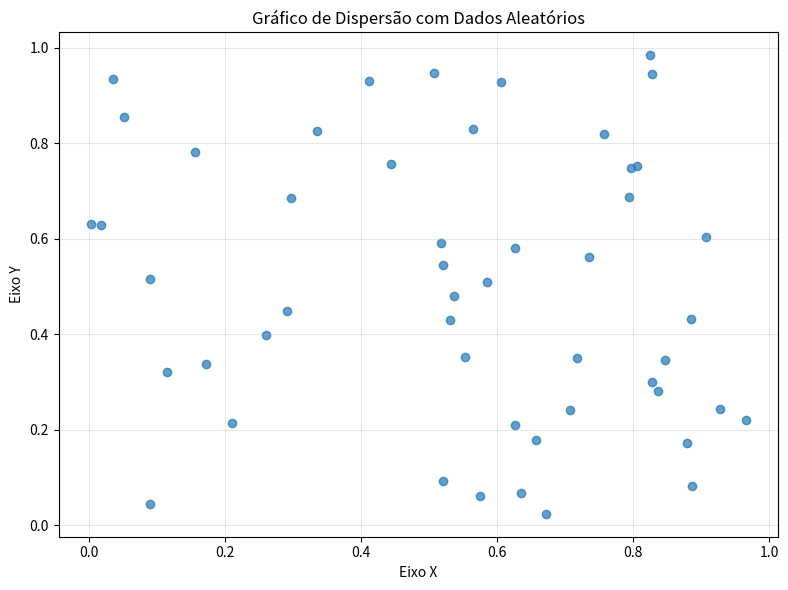
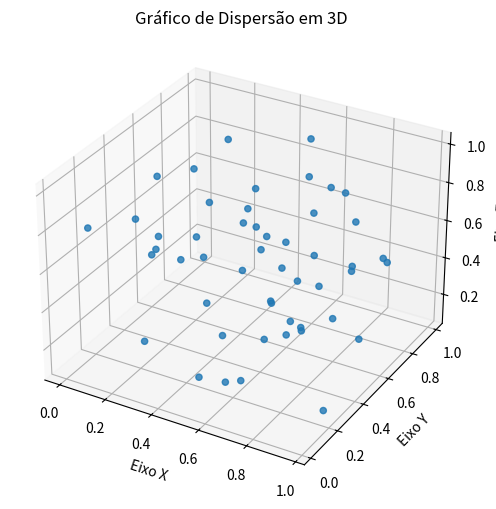

The script that saved these images, in order:
import matplotlib.pyplot as plt
import numpy as np
from mpl_toolkits.mplot3d import Axes3D

# 1-Gerando dados aleatórios
x = np.random.rand(50)
y = np.random.rand(50)
z = np.random.rand(50)

# 2-Criando o gráfico de dispersão
plt.figure(figsize=(8, 6))
plt.scatter(x, y, alpha=0.7)
plt.title('Gráfico de Dispersão com Dados Aleatórios')
plt.xlabel('Eixo X')
plt.ylabel('Eixo Y')
plt.grid(alpha=0.3)

# 3-Exibir gráfico
plt.tight_layout()
plt.show()

# 4-Criando o gráfico 3d
fig = plt.figure(figsize=(8,6))
ax = fig.add_subplot(111, projection='3d')

ax.scatter(x, y, z, alpha=0.8)

ax.set_xlabel('Eixo X')
ax.set_ylabel('Eixo Y')
ax.set_zlabel('Eixo Z')
ax.set_title('Gráfico de Dispersão em 3D')

plt.show()
